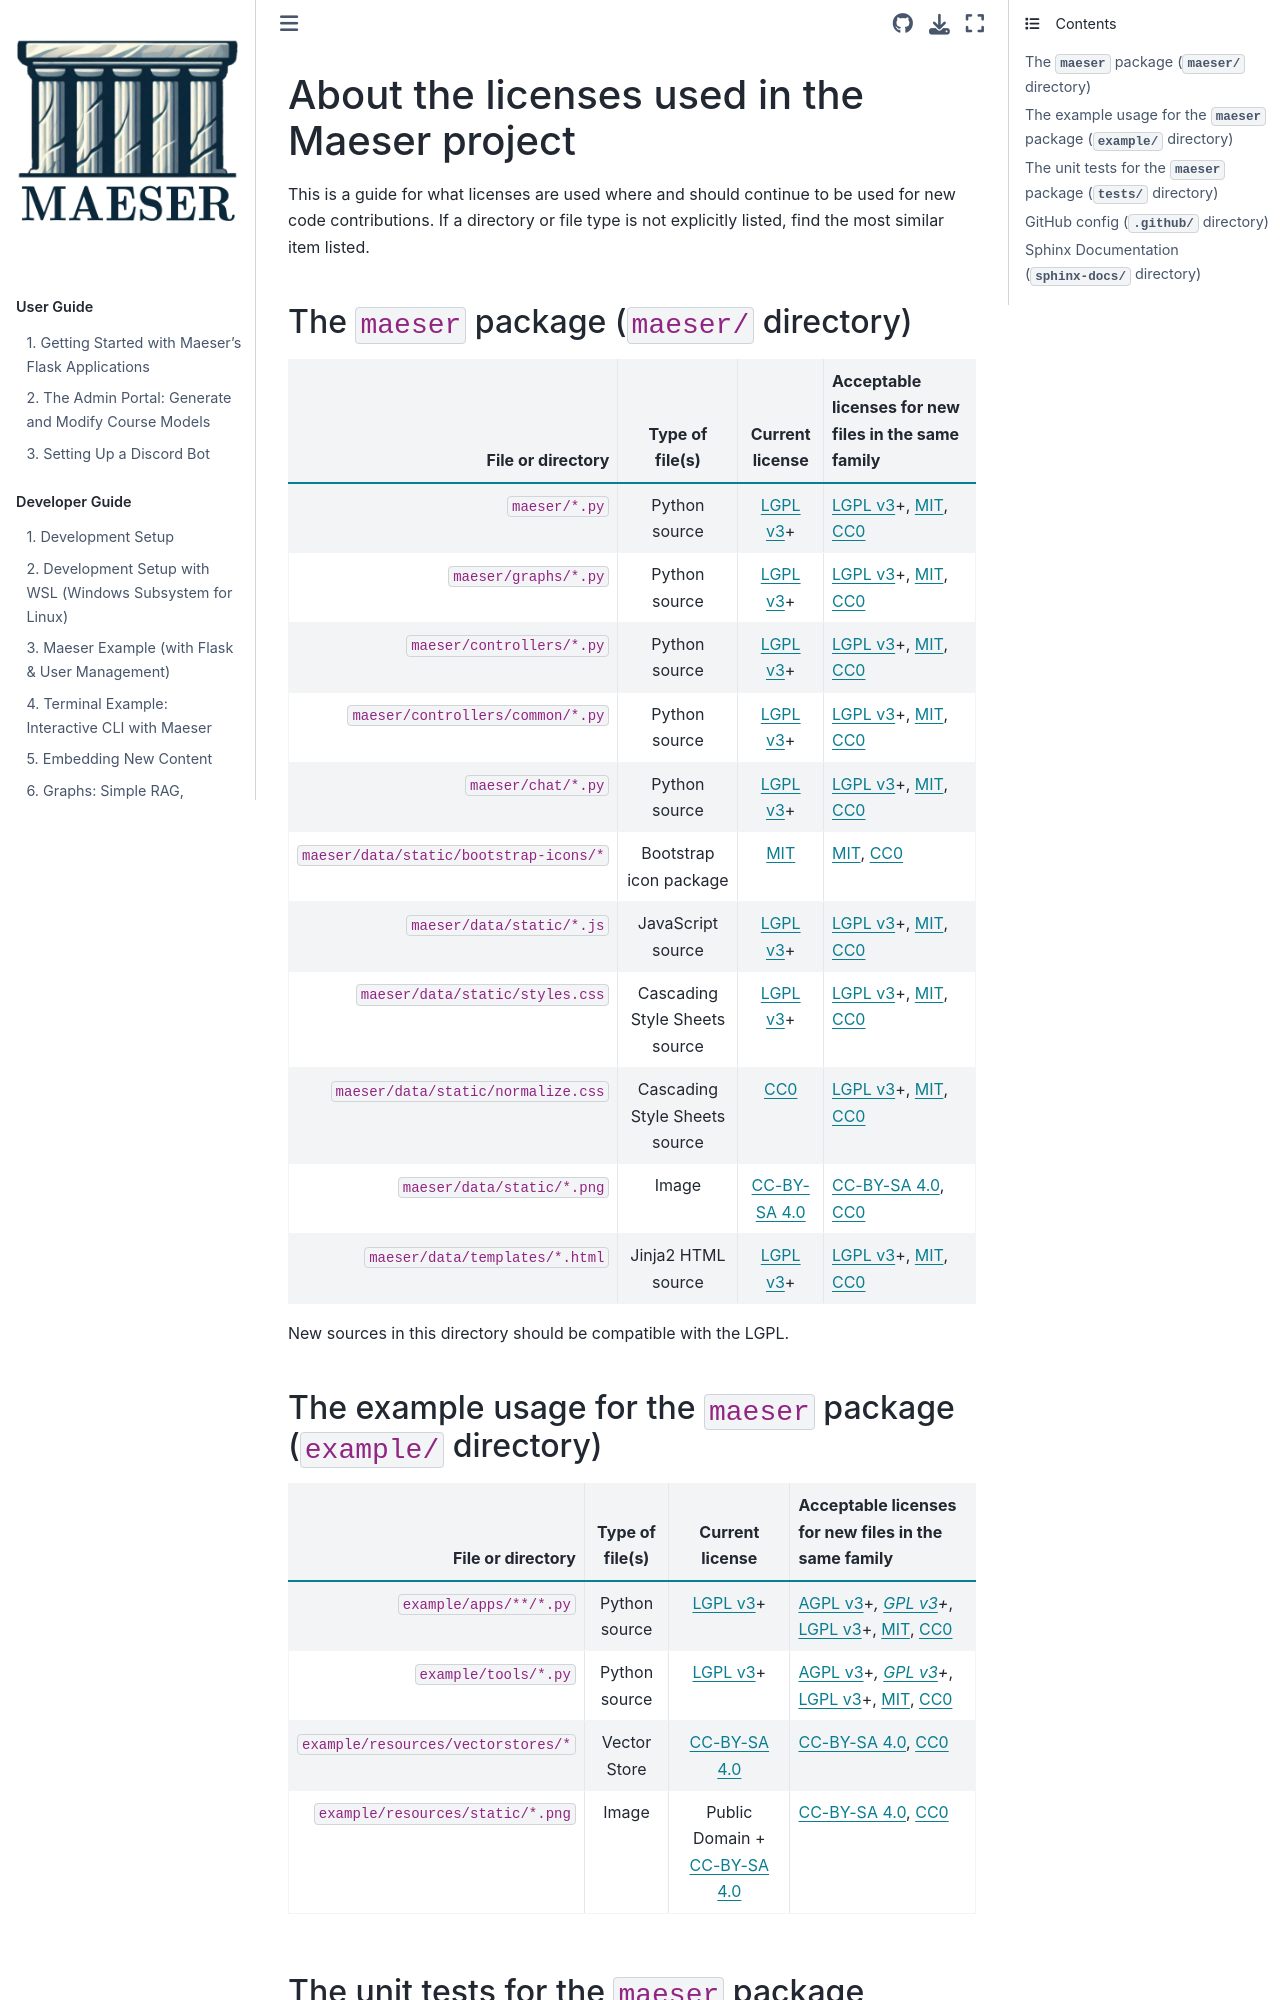

repository: byu-cpe/Maeser · page: legal/repository_info.html · generator: sphinx

# About the licenses used in the Maeser project

This is a guide for what licenses are used where and should continue to be used for new code contributions.
If a directory or file type is not explicitly listed, find the most similar item listed.

## The `maeser` package (`maeser/` directory)

File or directory | Type of file(s) | Current license | Acceptable licenses for new files in the same family
---:|:---:|:---:|:---
`maeser/*.py` | Python source | [LGPL v3](LGPL.md)+ | [LGPL v3](LGPL.md)+, [MIT](MIT.md), [CC0](CC0.md)
`maeser/graphs/*.py` | Python source | [LGPL v3](LGPL.md)+ | [LGPL v3](LGPL.md)+, [MIT](MIT.md), [CC0](CC0.md)
`maeser/controllers/*.py` | Python source | [LGPL v3](LGPL.md)+ | [LGPL v3](LGPL.md)+, [MIT](MIT.md), [CC0](CC0.md)
`maeser/controllers/common/*.py` | Python source | [LGPL v3](LGPL.md)+ | [LGPL v3](LGPL.md)+, [MIT](MIT.md), [CC0](CC0.md)
`maeser/chat/*.py` | Python source | [LGPL v3](LGPL.md)+ | [LGPL v3](LGPL.md)+, [MIT](MIT.md), [CC0](CC0.md)
`maeser/data/static/bootstrap-icons/*` | Bootstrap icon package | [MIT](MIT.md) | [MIT](MIT.md), [CC0](CC0.md)
`maeser/data/static/*.js` | JavaScript source | [LGPL v3](LGPL.md)+ | [LGPL v3](LGPL.md)+, [MIT](MIT.md), [CC0](CC0.md)
`maeser/data/static/styles.css` | Cascading Style Sheets source | [LGPL v3](LGPL.md)+ | [LGPL v3](LGPL.md)+, [MIT](MIT.md), [CC0](CC0.md)
`maeser/data/static/normalize.css` | Cascading Style Sheets source | [CC0](CC0.md) | [LGPL v3](LGPL.md)+, [MIT](MIT.md), [CC0](CC0.md)
`maeser/data/static/*.png` | Image | [CC-BY-SA 4.0](CCBYSA4.md) | [CC-BY-SA 4.0](CCBYSA4.md), [CC0](CC0.md)
`maeser/data/templates/*.html` | Jinja2 HTML source | [LGPL v3](LGPL.md)+ | [LGPL v3](LGPL.md)+, [MIT](MIT.md), [CC0](CC0.md)

New sources in this directory should be compatible with the LGPL.


## The example usage for the `maeser` package (`example/` directory)

File or directory | Type of file(s) | Current license | Acceptable licenses for new files in the same family
---:|:---:|:---:|:---
`example/apps/**/*.py` | Python source | [LGPL v3](LGPL.md)+ | [AGPL v3](AGPL.md)+*, [GPL v3](GPL.md)+*, [LGPL v3](LGPL.md)+, [MIT](MIT.md), [CC0](CC0.md)
`example/tools/*.py` | Python source | [LGPL v3](LGPL.md)+ | [AGPL v3](AGPL.md)+*, [GPL v3](GPL.md)+*, [LGPL v3](LGPL.md)+, [MIT](MIT.md), [CC0](CC0.md)
`example/resources/vectorstores/*` | Vector Store | [CC-BY-SA 4.0](CCBYSA4.md) | [CC-BY-SA 4.0](CCBYSA4.md), [CC0](CC0.md)
`example/resources/static/*.png` | Image | Public Domain + [CC-BY-SA 4.0](CCBYSA4.md) | [CC-BY-SA 4.0](CCBYSA4.md), [CC0](CC0.md)
